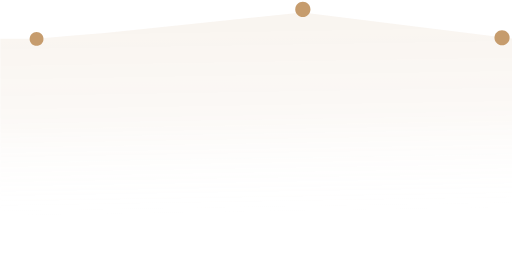
t = 0.00 s
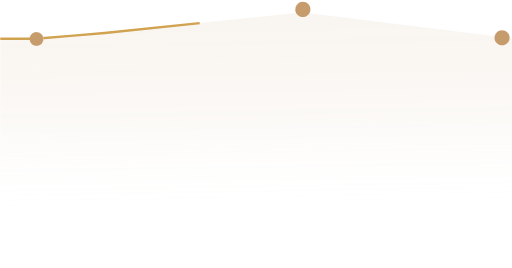
t = 1.00 s
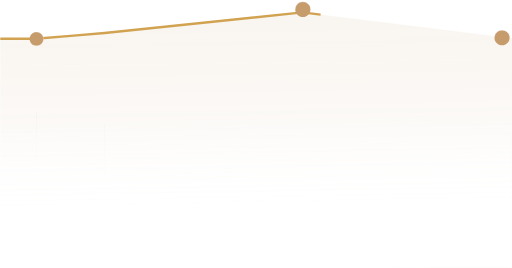
t = 1.47 s
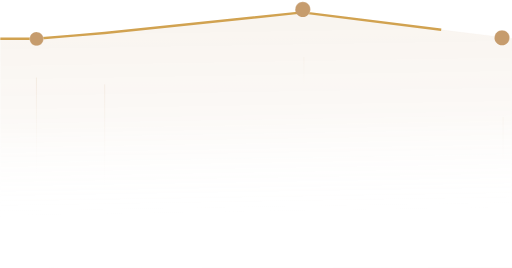
t = 1.94 s
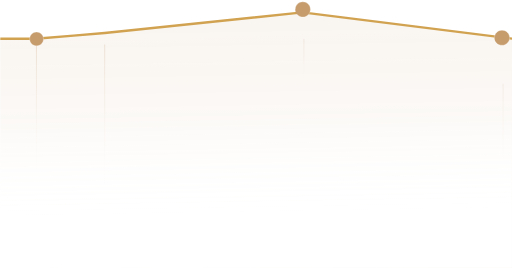
t = 2.42 s
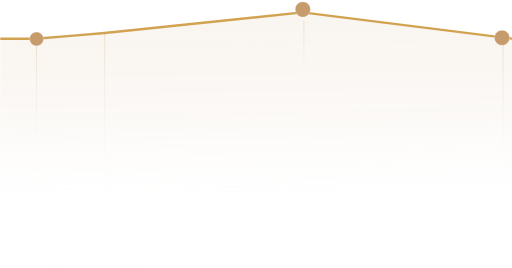
t = 3.00 s

The animated SVG that drew these frames (rendered in a browser with its animation timeline set to each time). Animation: 2 CSS @keyframes rules; one cycle of 3.00 s.

<!--?xml version="1.0" encoding="utf-8"?-->
<!-- Generator: Adobe Illustrator 24.2.1, SVG Export Plug-In . SVG Version: 6.00 Build 0)  -->
<svg version="1.1" id="Layer_1" xmlns="http://www.w3.org/2000/svg" xmlns:xlink="http://www.w3.org/1999/xlink" x="0px" y="0px" viewBox="0 0 1920 1005" style="" xml:space="preserve">
<style type="text/css">
	.st0{opacity:0.22;fill:url(#SVGID_1_);stroke:url(#SVGID_2_);stroke-miterlimit:10;enable-background:new    ;}
	.st1{fill:#FFFFFF;stroke:#000000;stroke-miterlimit:10;}
	.st2{fill:none;stroke:#D1A250;stroke-width:9;stroke-miterlimit:10;stroke-dasharray:6;}
	.st3{fill:#C69C6D;stroke:#FFFFFF;stroke-miterlimit:10;}
	.st4{fill:none;stroke:url(#SVGID_3_);stroke-width:2;stroke-miterlimit:10;stroke-dasharray:6;}
	.st5{fill:none;stroke:url(#SVGID_4_);stroke-width:2;stroke-miterlimit:10;stroke-dasharray:6;}
	.st6{fill:none;stroke:url(#SVGID_5_);stroke-width:2;stroke-miterlimit:10;stroke-dasharray:6;}
	.st7{fill:none;stroke:url(#SVGID_6_);stroke-width:2;stroke-miterlimit:10;stroke-dasharray:6;}
</style>
<linearGradient id="SVGID_1_" gradientUnits="userSpaceOnUse" x1="964.6354" y1="195.4935" x2="951.865" y2="974.4853" gradientTransform="matrix(1 0 0 -1 0 1006)">
	<stop offset="0" style="stop-color:#FFFFFF;stop-opacity:0"></stop>
	<stop offset="0.5007" style="stop-color:#D4B491;stop-opacity:0.3782"></stop>
	<stop offset="1" style="stop-color:#C69C6D;stop-opacity:0.5"></stop>
</linearGradient>
<linearGradient id="SVGID_2_" gradientUnits="userSpaceOnUse" x1="0.4999" y1="480.9015" x2="1921.1" y2="480.9015" gradientTransform="matrix(1 0 0 -1 0 1006)">
	<stop offset="0" style="stop-color:#FFFFFF;stop-opacity:0"></stop>
	<stop offset="0" style="stop-color:#FDFBFA;stop-opacity:3.606564e-02"></stop>
	<stop offset="1" style="stop-color:#C69C6D;stop-opacity:0.5"></stop>
</linearGradient>
<path class="st0 cZLmYcbn_0" d="M1,1002.4l0.1-856.9h134.8l140.7-12.3l116-9.4l741.9-77.2l786,98l0.1,859L1,1002.4z"></path>
<g id="Graphics" transform="translate(0.051)">
</g>
<path class="st1 cZLmYcbn_1" d="M575.5,163.5"></path>
<path class="st2 cZLmYcbn_2" d="M1.1,145.5h132.6l142.1-12.1l116.8-9.6l741.9-77.3l785.8,98.5"></path>
<path id="Group_84" class="st3 cZLmYcbn_3" d="M137.1,120.1c14.4,0,25.9,11.6,25.9,25.9c0,14.4-11.6,25.9-25.9,25.9s-25.9-11.6-25.9-25.9
	S122.9,120.1,137.1,120.1z"></path>
<linearGradient id="SVGID_3_" gradientUnits="userSpaceOnUse" x1="136.6" y1="310.4473" x2="136.6" y2="849.5" gradientTransform="matrix(1 0 0 -1 0 1006)">
	<stop offset="0" style="stop-color:#FFFFFF;stop-opacity:0"></stop>
	<stop offset="1" style="stop-color:#C69C6D;stop-opacity:0.5"></stop>
</linearGradient>
<path class="st4 cZLmYcbn_4" d="M136.6,695.6V156.5"></path>
<linearGradient id="SVGID_4_" gradientUnits="userSpaceOnUse" x1="392.6" y1="251.6007" x2="392.6" y2="882.2039" gradientTransform="matrix(1 0 0 -1 0 1006)">
	<stop offset="0" style="stop-color:#FFFFFF;stop-opacity:0"></stop>
	<stop offset="1" style="stop-color:#C69C6D;stop-opacity:0.5"></stop>
</linearGradient>
<path class="st5 cZLmYcbn_5" d="M392.6,754.4V123.8"></path>
<path id="Ellipse_3_1_" class="st3 cZLmYcbn_6" d="M1107.2,35.4c0-15.7,12.7-28.4,28.4-28.4s28.4,12.7,28.4,28.4s-12.7,28.4-28.4,28.4
	S1107.2,51.1,1107.2,35.4L1107.2,35.4"></path>
<path id="Ellipse_3_2_" class="st3 cZLmYcbn_7" d="M1854.2,141.4c0-15.7,12.7-28.4,28.4-28.4s28.4,12.7,28.4,28.4s-12.7,28.4-28.4,28.4
	S1854.2,157.1,1854.2,141.4"></path>
<linearGradient id="SVGID_5_" gradientUnits="userSpaceOnUse" x1="1139.6" y1="640.1" x2="1139.6" y2="928" gradientTransform="matrix(1 0 0 -1 0 1006)">
	<stop offset="0" style="stop-color:#FFFFFF;stop-opacity:0"></stop>
	<stop offset="1" style="stop-color:#C69C6D;stop-opacity:0.5"></stop>
</linearGradient>
<path class="st6 cZLmYcbn_8" d="M1139.6,365.9V78"></path>
<linearGradient id="SVGID_6_" gradientUnits="userSpaceOnUse" x1="1886.6" y1="316.9858" x2="1886.6" y2="847" gradientTransform="matrix(1 0 0 -1 0 1006)">
	<stop offset="0" style="stop-color:#FFFFFF;stop-opacity:0"></stop>
	<stop offset="1" style="stop-color:#C69C6D;stop-opacity:0.5"></stop>
</linearGradient>
<path class="st7 cZLmYcbn_9" d="M1886.6,689V159"></path>
<style data-made-with="vivus-instant">.cZLmYcbn_0{stroke-dasharray:5566 5568;stroke-dashoffset:5567;animation:cZLmYcbn_draw 2000ms linear 0ms forwards;}.cZLmYcbn_1{stroke-dasharray:0 2;stroke-dashoffset:1;animation:cZLmYcbn_draw 2000ms linear 111ms forwards;}.cZLmYcbn_2{stroke-dasharray:1931 1933;stroke-dashoffset:1932;animation:cZLmYcbn_draw 2000ms linear 222ms forwards;}.cZLmYcbn_3{stroke-dasharray:163 165;stroke-dashoffset:164;animation:cZLmYcbn_draw 2000ms linear 333ms forwards;}.cZLmYcbn_4{stroke-dasharray:540 542;stroke-dashoffset:541;animation:cZLmYcbn_draw 2000ms linear 444ms forwards;}.cZLmYcbn_5{stroke-dasharray:631 633;stroke-dashoffset:632;animation:cZLmYcbn_draw 2000ms linear 555ms forwards;}.cZLmYcbn_6{stroke-dasharray:179 181;stroke-dashoffset:180;animation:cZLmYcbn_draw 2000ms linear 666ms forwards;}.cZLmYcbn_7{stroke-dasharray:179 181;stroke-dashoffset:180;animation:cZLmYcbn_draw 2000ms linear 777ms forwards;}.cZLmYcbn_8{stroke-dasharray:288 290;stroke-dashoffset:289;animation:cZLmYcbn_draw 2000ms linear 888ms forwards;}.cZLmYcbn_9{stroke-dasharray:530 532;stroke-dashoffset:531;animation:cZLmYcbn_draw 2000ms linear 1000ms forwards;}@keyframes cZLmYcbn_draw{100%{stroke-dashoffset:0;}}@keyframes cZLmYcbn_fade{0%{stroke-opacity:1;}94.44444444444444%{stroke-opacity:1;}100%{stroke-opacity:0;}}</style></svg>
